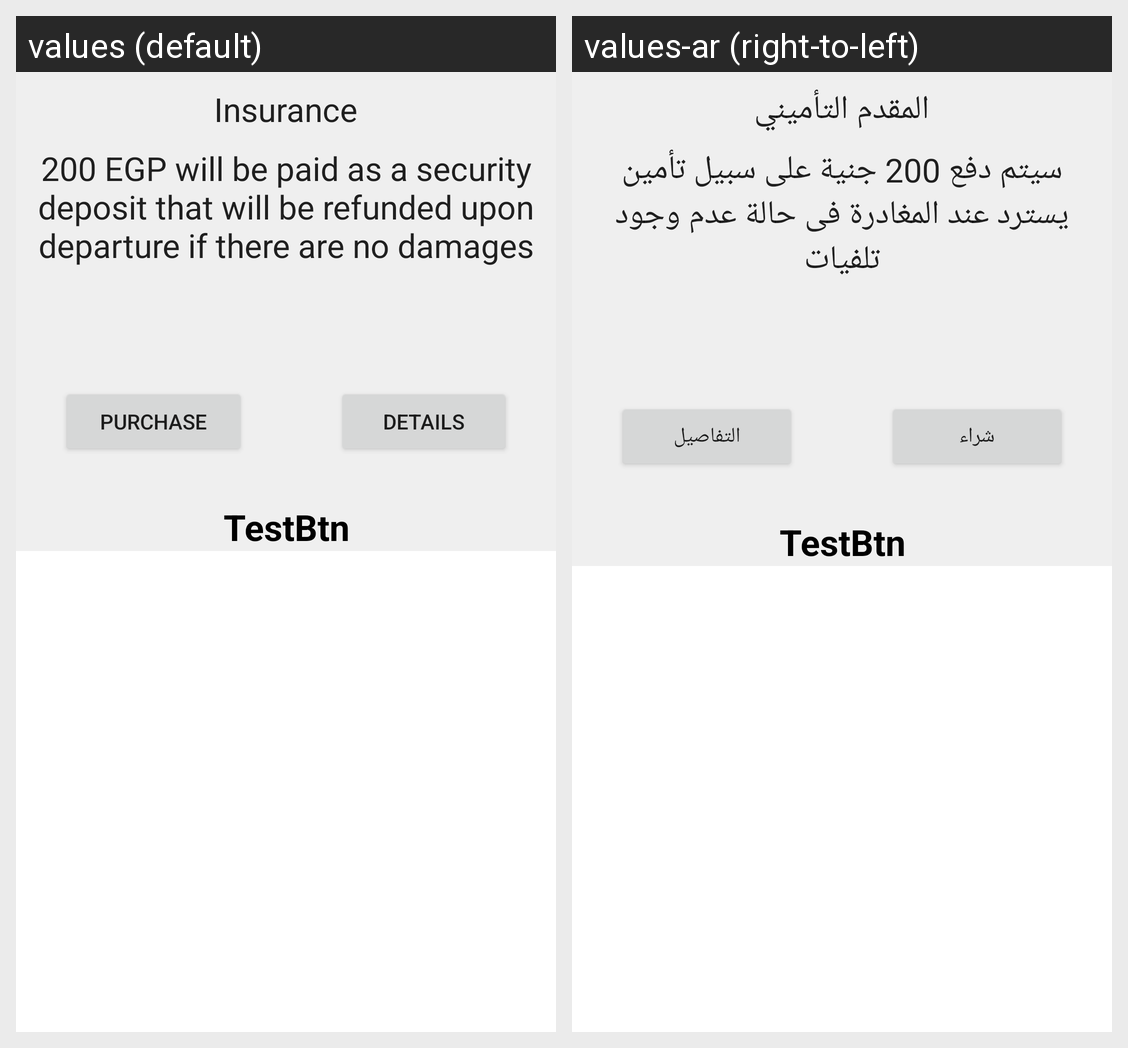

The Android screen above is rendered under two locales of the same app. Produce the string resources it draws, with the default and per-locale values.
Android screen res/layout/activity_pay.xml rendered under 2 locales, left to right: values (default), values-ar (right-to-left). Device: Nexus 5 (rendered at 1080×1920; each locale shown at half size, 540×960, under a caption strip naming it); theme Theme.Masifk.
Strings drawn on this screen, with the default value and each locale's value (text and hints the layout hard-codes, and strings that could not be matched under every locale, appear in the picture but are not listed):

insurance
  values: Insurance
  values-ar: المقدم التأميني

product
  values: 200 EGP will be paid as a security deposit that will be refunded upon departure if there are no damages
  values-ar: سيتم دفع 200 جنية على سبيل تأمين يسترد عند المغادرة فى حالة عدم وجود تلفيات

Purchase
  values: Purchase
  values-ar: شراء

Details
  values: Details
  values-ar: التفاصيل
